Run: headless pygame with SDL's dummy video driver; simulated clock (each Clock.tick advances the game by its frame time, no real sleeping); random seed 0; keys injected as events and as key.get_pressed() state; no mouse input.
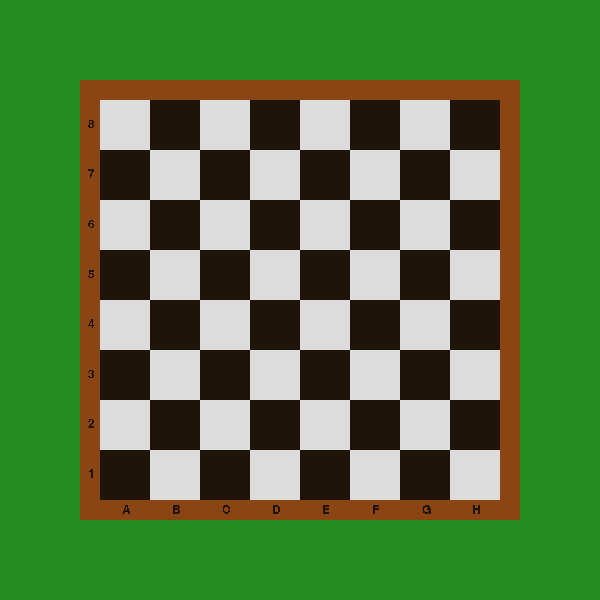
Frame 1 of 4 · flips 1–60 · no input
Frame 2 of 4 · flips 61–180 · tapped SPACE, RETURN · held RIGHT (→), D · screen unchanged from frame 1, image omitted
Frame 3 of 4 · flips 181–300 · held DOWN (↓), S · screen unchanged from frame 2, image omitted
Frame 4 of 4 · flips 301–420 · held LEFT (←), A, UP (↑), W · screen unchanged from frame 3, image omitted

The pygame program that drew these frames:

# Chessterton Grove will be an on-going practice project, with the sole goal to
# make the most sophisticated chess platform possible, with all progress
# documented for future reference.

# 19 June 2020: project started
# 20 June 2020: chessboard drawn
# 21 June 2020: (test - github update)
# 21 June 2020: chessboard drawing corrected, coordinates drawn 




import sys
import pygame as pg
from pygame.locals import *
pg.init()

WINW = 600
WINH = 600
win = pg.display.set_mode((WINW, WINH), 0, 32)
pg.display.set_caption("Chessterton Grove")

BLACK = (30, 20, 10)
BROWN = (139, 69, 19)
YELLOW = (200, 200, 0)
GREEN = (34, 139, 34)
WHITE = (220, 220, 220)
FPS = 60

pg.font.get_fonts()
coord_font = pg.font.SysFont('helvetica', 18, False, False)

clock = pg.time.Clock()

def terminate():
	pg.quit()
	sys.exit()

def drawBoard():
	pg.draw.rect(win, BROWN, (80,80,440,440))
	for i in range(0,8):
		for j in range(0,8):
			if (i+j)%2 == 1:
				pg.draw.rect(win, BLACK, ((100+50*i),(100+50*j),50,50))
			else:
				pg.draw.rect(win, WHITE, ((100+50*i),(100+50*j),50,50))
	
	for i in range(0,8):
		# Draw digits 1-8 along side
		text_surface = coord_font.render(('{}'.format(i+1)), False, BLACK)
		win.blit(text_surface, (88,468-50*i))
		# Draw letters A-H (ASCII characters 65-72)
		text_surface = coord_font.render(('{}'.format(chr(65+i))), False, BLACK)
		win.blit(text_surface, (122+50*i,504))


while True:
	win.fill(GREEN)
	drawBoard()

	for event in pg.event.get():
		if event.type == QUIT:
			terminate()
		if event.type == KEYDOWN:
			pass
		if event.type == KEYUP:
			if event.key == K_ESCAPE or event.key == K_q:
				terminate()

	pg.display.update()
	clock.tick(FPS)
